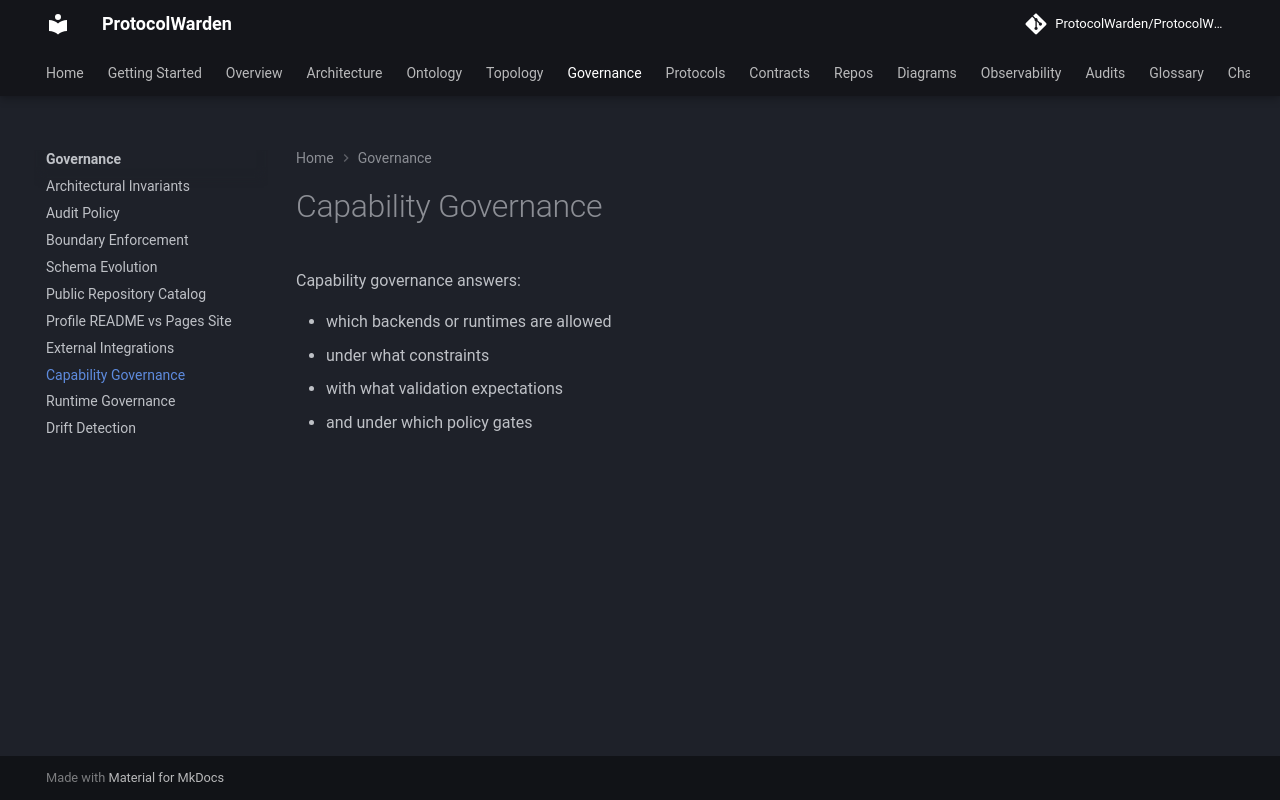

repository: ProtocolWarden/ProtocolWarden.github.io · page: governance/capability-governance/index.html · generator: mkdocs

# Capability Governance

Capability governance answers:

- which backends or runtimes are allowed
- under what constraints
- with what validation expectations
- and under which policy gates
